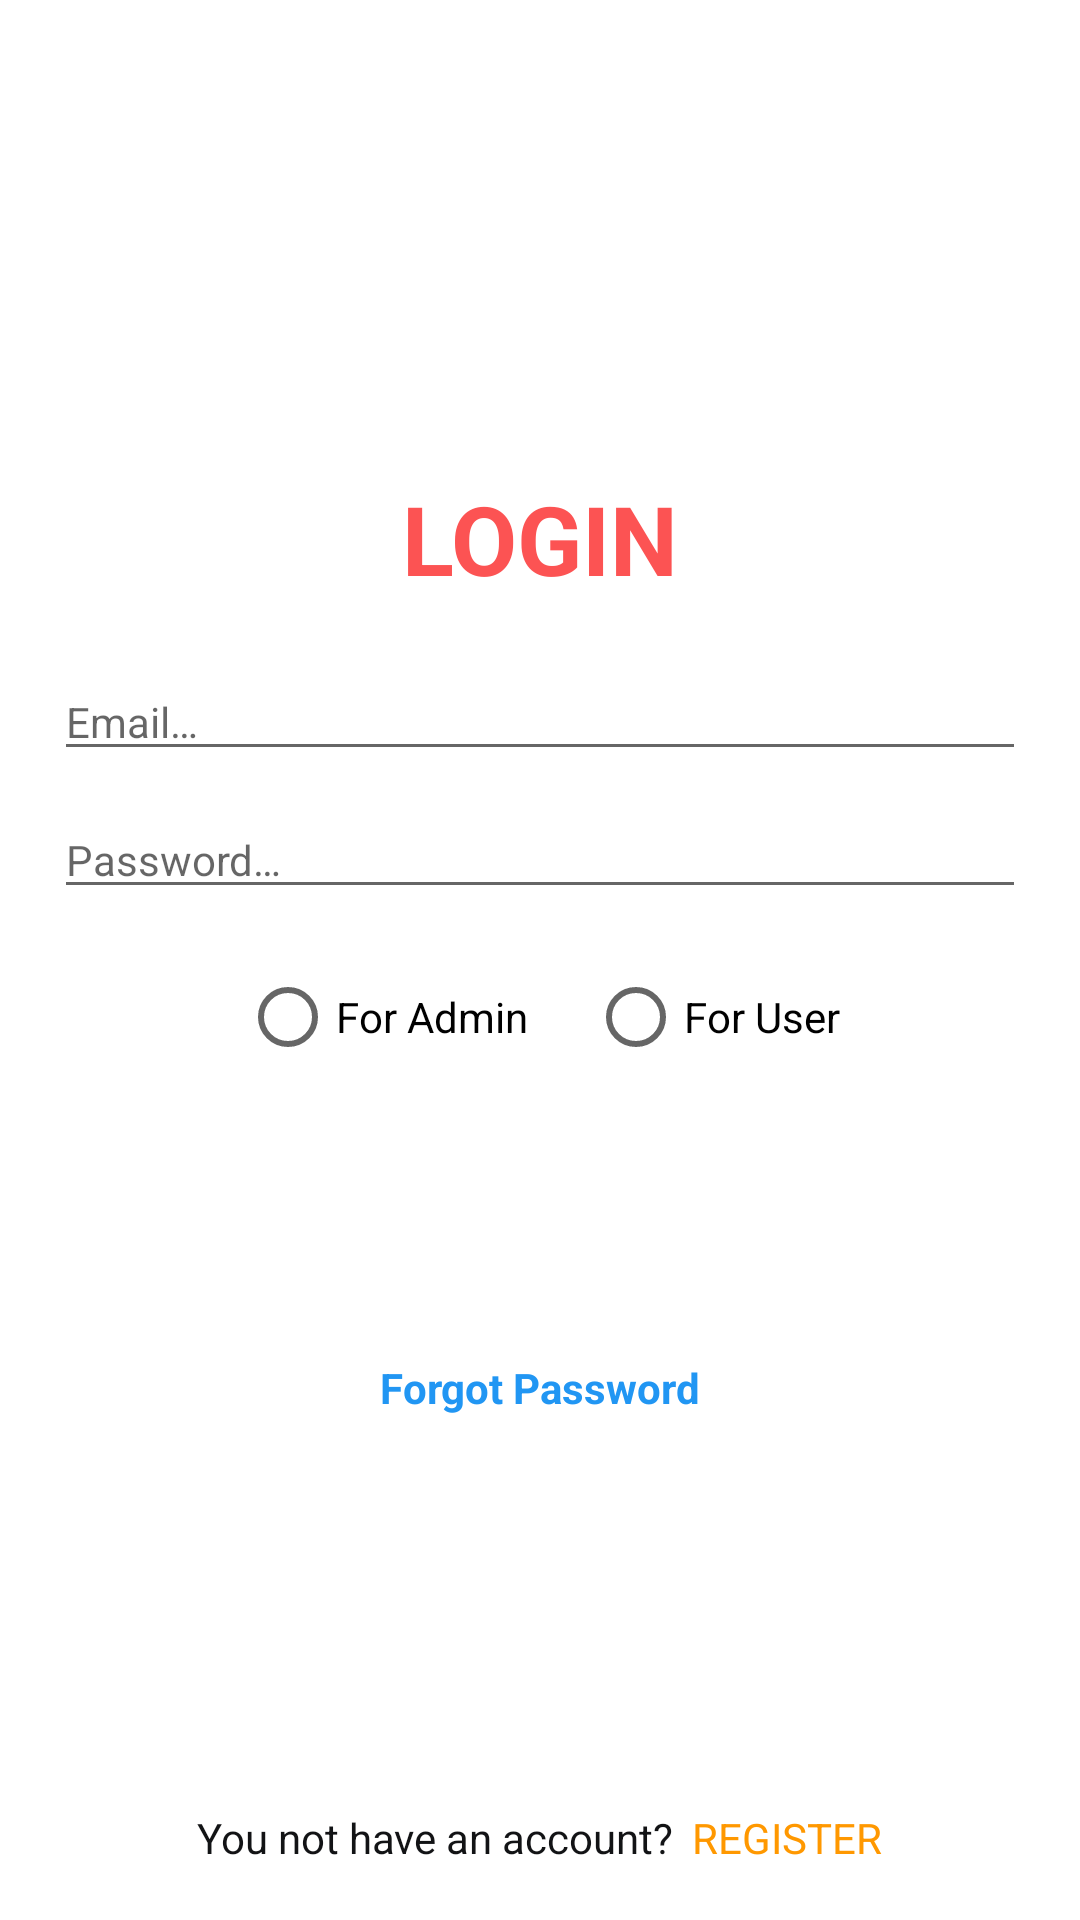

Reconstruct the res/layout file that produces this screen, plus the resources it refers to.
<!-- AndroidManifest.xml: application theme AppTheme -->
<!-- res/layout/activity_login.xml -->
<?xml version="1.0" encoding="utf-8"?>
<RelativeLayout xmlns:android="http://schemas.android.com/apk/res/android"
    xmlns:tools="http://schemas.android.com/tools"
    android:layout_width="match_parent"
    android:layout_height="match_parent"
    android:background="@color/white"
    tools:ignore="Autofill" >

    <LinearLayout
        android:layout_width="match_parent"
        android:layout_height="wrap_content"
        android:layout_centerInParent="true"
        android:gravity="center"
        android:orientation="vertical"
        android:padding="@dimen/define_dimen_18">

        <TextView
            android:layout_width="wrap_content"
            android:layout_height="wrap_content"
            android:text="@string/login"
            android:textColor="@color/colorPrimaryDark"
            android:textSize="@dimen/text_size_xxhuge"
            android:textStyle="bold" />

        <EditText
            android:id="@+id/edt_email"
            android:layout_width="match_parent"
            android:layout_height="wrap_content"
            android:layout_marginTop="@dimen/define_dimen_20"
            android:hint="@string/hint_email"
            android:imeOptions="actionNext"
            android:inputType="textEmailAddress"
            android:textColor="@color/textColorPrimary"
            android:textSize="@dimen/text_size_small" />

        <EditText
            android:id="@+id/edt_password"
            android:layout_width="match_parent"
            android:layout_height="wrap_content"
            android:layout_marginTop="@dimen/define_dimen_10"
            android:hint="@string/hint_password"
            android:imeOptions="actionDone"
            android:inputType="textPassword"
            android:textColor="@color/textColorPrimary"
            android:textSize="@dimen/text_size_small" />

        <RadioGroup
            android:layout_width="wrap_content"
            android:layout_height="wrap_content"
            android:layout_marginTop="@dimen/define_dimen_20"
            android:orientation="horizontal">

            <RadioButton
                android:id="@+id/rdb_admin"
                android:layout_width="wrap_content"
                android:layout_height="wrap_content"
                android:text="@string/admin" />

            <RadioButton
                android:id="@+id/rdb_user"
                android:layout_width="wrap_content"
                android:layout_height="wrap_content"
                android:layout_marginStart="@dimen/define_dimen_20"
                android:text="@string/user" />
        </RadioGroup>

        <Button
            android:id="@+id/btn_sign_in"
            android:layout_width="match_parent"
            android:layout_height="wrap_content"
            android:layout_marginTop="@dimen/define_dimen_30"
            android:background="@drawable/bg_main_corner_8"
            android:text="@string/login_user"
            android:textColor="@color/white"
            android:textSize="@dimen/text_size_small" />

        <TextView
            android:id="@+id/tv_forgot_password"
            android:layout_width="wrap_content"
            android:layout_height="wrap_content"
            android:layout_marginTop="@dimen/define_dimen_10"
            android:padding="@dimen/define_dimen_10"
            android:text="@string/forgot_password"
            android:textColor="@color/blue"
            android:textSize="@dimen/text_size_small"
            android:textStyle="bold" />

    </LinearLayout>

    <LinearLayout
        android:id="@+id/layout_sign_up"
        android:layout_width="match_parent"
        android:layout_height="wrap_content"
        android:layout_alignParentBottom="true"
        android:gravity="center"
        android:orientation="horizontal"
        android:padding="@dimen/define_dimen_18">

        <TextView
            android:layout_width="wrap_content"
            android:layout_height="wrap_content"
            android:text="@string/not_have_account"
            android:textColor="@color/textColorPrimary"
            android:textSize="@dimen/text_size_small" />

        <TextView
            android:layout_width="wrap_content"
            android:layout_height="wrap_content"
            android:layout_marginStart="@dimen/define_dimen_6"
            android:text="@string/register"
            android:textColor="@color/yellow"
            android:textSize="@dimen/text_size_small" />
    </LinearLayout>
</RelativeLayout>
<!-- resources referenced by this layout -->
<resources>
  <color name="blue">#2196F3</color>
  <color name="colorPrimaryDark">#FC5353</color>
  <color name="textColorPrimary">#121315</color>
  <color name="white">#ffffff</color>
  <color name="yellow">#FF9800</color>
  <dimen name="define_dimen_10">10dp</dimen>
  <dimen name="define_dimen_18">18dp</dimen>
  <dimen name="define_dimen_20">20dp</dimen>
  <dimen name="define_dimen_30">30dp</dimen>
  <dimen name="define_dimen_6">6dp</dimen>
  <dimen name="text_size_small">14sp</dimen>
  <dimen name="text_size_xxhuge">32sp</dimen>
  <string name="admin">For Admin</string>
  <string name="forgot_password">Forgot Password</string>
  <string name="hint_email">Email…</string>
  <string name="hint_password">Password…</string>
  <string name="login">LOGIN</string>
  <string name="login_user">Login</string>
  <string name="not_have_account">You not have an account?</string>
  <string name="register">REGISTER</string>
  <string name="user">For User</string>
  <style name="AppTheme" parent="Theme.AppCompat.Light.NoActionBar">
          <item name="colorPrimaryDark">#FC5353</item>
      </style>
</resources>
